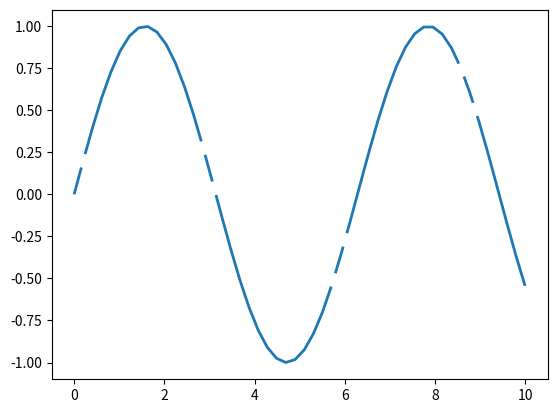

Python code for this plot:
import numpy as np
import matplotlib.pyplot as plt
x = np.linspace(0, 10)
fig=plt.figure()
line, = plt.plot(x, np.sin(x), '--', linewidth=2)

dashes = [10, 5, 100, 5] # 10 points on, 5 off, 100 on, 5 off
line.set_dashes(dashes)

plt.show()
